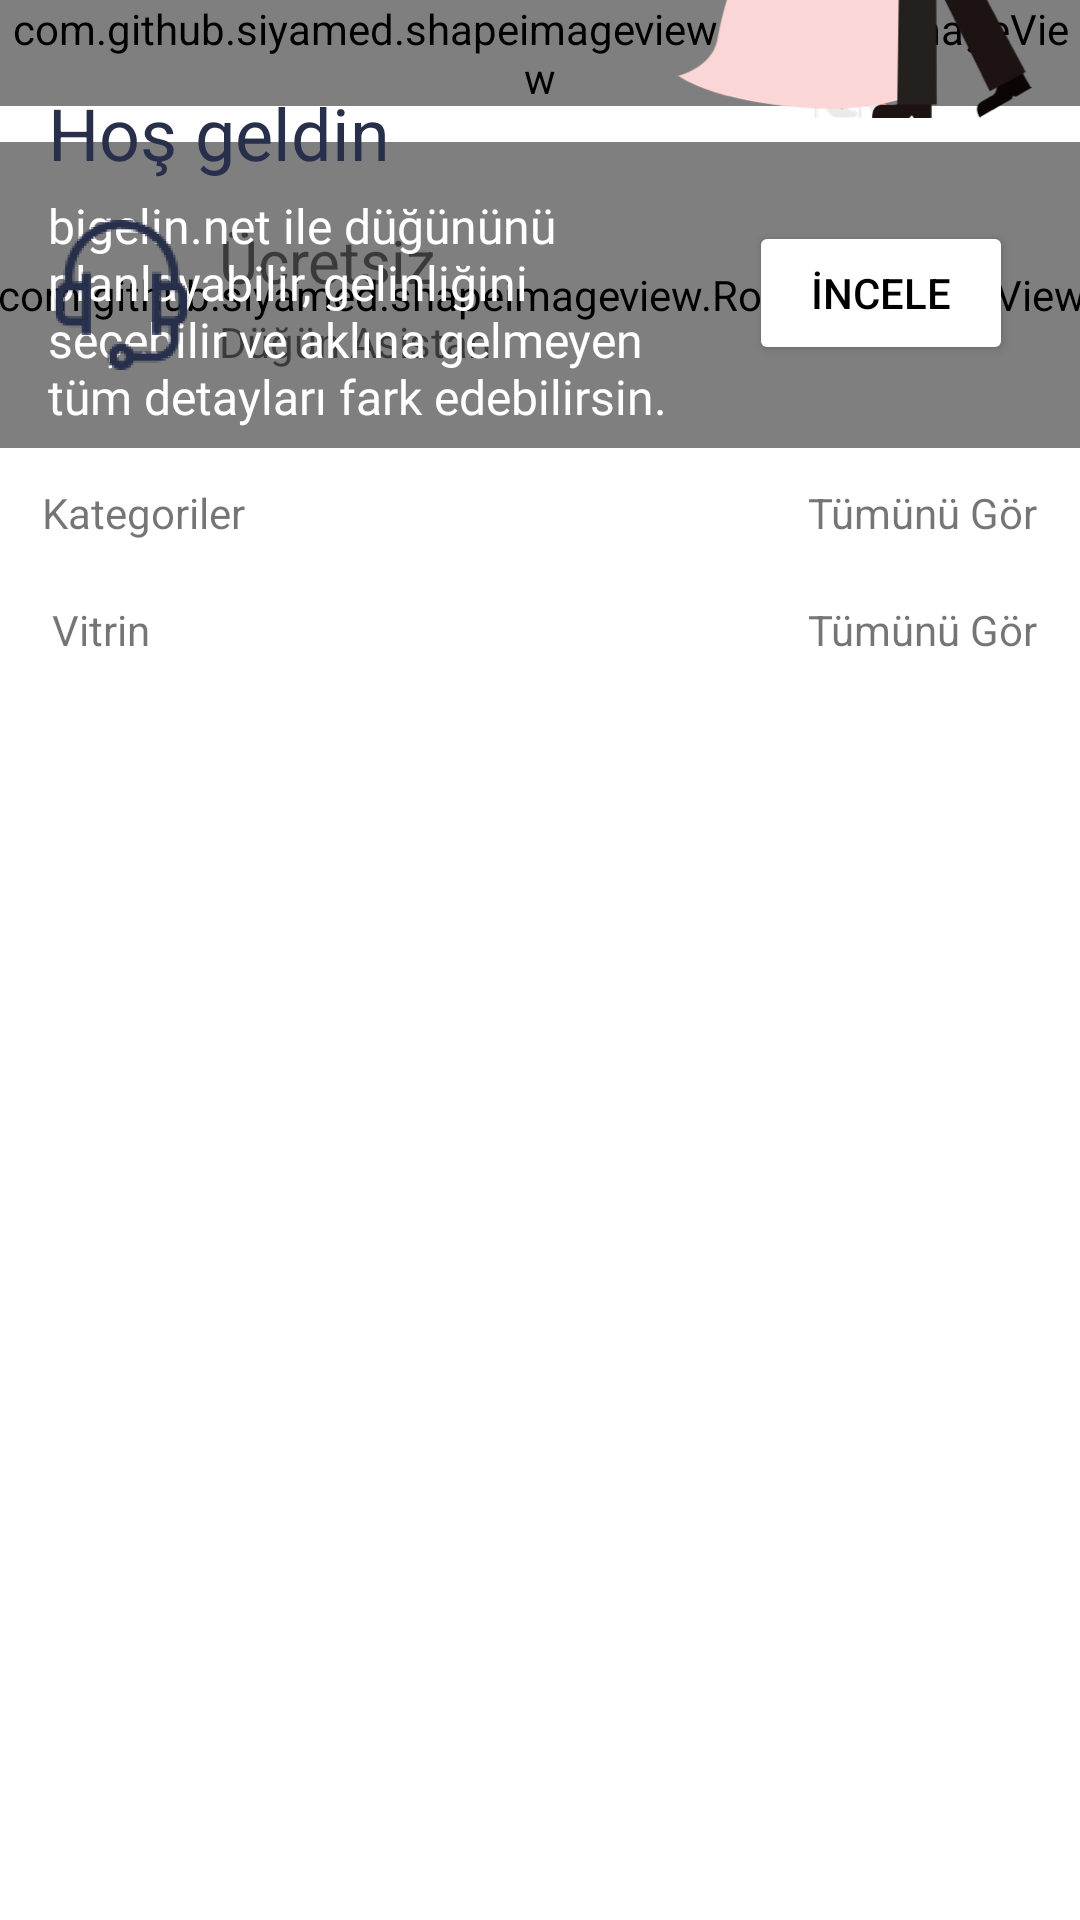

This screen was rendered from an Android layout file. Write that file and the resources it references.
<!-- AndroidManifest.xml: application theme Theme.Bigelin -->
<!-- res/layout/fragment_main.xml -->
<?xml version="1.0" encoding="utf-8"?>
<FrameLayout xmlns:android="http://schemas.android.com/apk/res/android"
    xmlns:tools="http://schemas.android.com/tools"
    android:layout_width="match_parent"
    android:layout_height="match_parent"
    xmlns:app="http://schemas.android.com/apk/res-auto"
    tools:context=".Activity.Couple.Fragment.MainFragment">

    <androidx.constraintlayout.widget.ConstraintLayout
        android:layout_width="match_parent"
        android:layout_height="match_parent">


        <RelativeLayout
            android:id="@+id/mainRecy"
            android:layout_width="0dp"
            android:layout_height="0dp"
            android:layout_marginBottom="90dp"
            app:layout_constraintBottom_toBottomOf="parent"
            app:layout_constraintEnd_toEndOf="parent"
            app:layout_constraintHorizontal_bias="0.428"
            app:layout_constraintStart_toStartOf="parent"
            app:layout_constraintTop_toTopOf="parent">

            <ScrollView
                android:layout_width="match_parent"
                android:layout_height="match_parent"
                android:layout_alignParentStart="true"
                android:layout_alignParentLeft="true"
                android:layout_alignParentTop="true"
                android:layout_alignParentEnd="true"
                android:layout_alignParentRight="true"
                android:layout_alignParentBottom="true"
                android:layout_marginStart="0dp"
                android:layout_marginLeft="0dp"
                android:layout_marginTop="0dp"
                android:layout_marginEnd="0dp"
                android:layout_marginRight="0dp"
                android:layout_marginBottom="0dp"
                android:scrollbars="none">

                <androidx.constraintlayout.widget.ConstraintLayout
                    android:id="@+id/linearLayout"
                    android:layout_width="match_parent"
                    android:layout_height="wrap_content">


                    <androidx.recyclerview.widget.RecyclerView
                        android:id="@+id/category_recyc"
                        android:layout_width="wrap_content"
                        android:layout_height="wrap_content"
                        android:layout_marginStart="4dp"
                        android:layout_marginTop="12dp"
                        app:layout_constraintEnd_toEndOf="parent"
                        app:layout_constraintHorizontal_bias="0.006"
                        app:layout_constraintStart_toStartOf="parent"
                        app:layout_constraintTop_toBottomOf="@+id/title1" />

                    <TextView
                        android:id="@+id/title1"
                        android:layout_width="wrap_content"
                        android:layout_height="wrap_content"
                        android:layout_marginStart="14dp"
                        android:layout_marginTop="12dp"
                        android:text="Kategoriler"
                        app:layout_constraintEnd_toEndOf="parent"
                        app:layout_constraintHorizontal_bias="0.0"
                        app:layout_constraintStart_toStartOf="parent"
                        app:layout_constraintTop_toBottomOf="@+id/imageView2" />


                    <TextView
                        android:id="@+id/all_category"
                        android:layout_width="wrap_content"
                        android:layout_height="wrap_content"
                        android:layout_marginEnd="14dp"
                        android:text="Tümünü Gör"
                        app:layout_constraintBottom_toBottomOf="@+id/title1"
                        app:layout_constraintEnd_toEndOf="parent"
                        app:layout_constraintTop_toTopOf="@+id/title1"
                        app:layout_constraintVertical_bias="0.0" />

                    <androidx.recyclerview.widget.RecyclerView
                        android:id="@+id/vitrin_recyc"
                        android:layout_width="wrap_content"
                        android:layout_height="wrap_content"
                        android:layout_marginStart="4dp"
                        android:layout_marginTop="16dp"
                        app:layout_constraintEnd_toEndOf="parent"
                        app:layout_constraintHorizontal_bias="0.009"
                        app:layout_constraintStart_toStartOf="parent"
                        app:layout_constraintTop_toBottomOf="@+id/title2" />

                    <TextView
                        android:id="@+id/title2"
                        android:layout_width="wrap_content"
                        android:layout_height="wrap_content"
                        android:layout_marginStart="14dp"
                        android:layout_marginTop="8dp"
                        android:text="Vitrin"
                        app:layout_constraintEnd_toEndOf="parent"
                        app:layout_constraintHorizontal_bias="0.011"
                        app:layout_constraintStart_toStartOf="parent"
                        app:layout_constraintTop_toBottomOf="@+id/category_recyc" />

                    <TextView
                        android:id="@+id/all_vitrin"
                        android:layout_width="wrap_content"
                        android:layout_height="wrap_content"
                        android:layout_marginEnd="14dp"
                        android:text="Tümünü Gör"
                        app:layout_constraintBottom_toBottomOf="@+id/title2"
                        app:layout_constraintEnd_toEndOf="parent"
                        app:layout_constraintTop_toTopOf="@+id/title2" />


                    <com.github.siyamed.shapeimageview.RoundedImageView
                        android:id="@+id/imageView2"
                        android:layout_width="379dp"
                        android:layout_height="102dp"
                        android:layout_marginStart="14dp"
                        android:layout_marginTop="12dp"
                        android:layout_marginEnd="14dp"
                        android:src="@mipmap/asistantback"
                        app:layout_constraintEnd_toEndOf="parent"
                        app:layout_constraintStart_toStartOf="parent"
                        app:layout_constraintTop_toBottomOf="@+id/imageView3"
                        app:siBorderColor="@color/white"
                        app:siSquare="false" />

                    <Button
                        android:id="@+id/inspect_asistant_btn"
                        android:layout_width="wrap_content"
                        android:layout_height="wrap_content"
                        android:layout_marginEnd="32dp"
                        android:text="@string/inspect"
                        android:textColor="#000000"
                        app:backgroundTint="#FFFFFF"
                        app:layout_constraintBottom_toBottomOf="@+id/imageView2"
                        app:layout_constraintEnd_toEndOf="@+id/imageView2"
                        app:layout_constraintTop_toTopOf="@+id/imageView2"
                        app:layout_constraintVertical_bias="0.49" />

                    <TextView
                        android:id="@+id/textView5"
                        android:layout_width="wrap_content"
                        android:layout_height="wrap_content"
                        android:layout_marginStart="8dp"
                        android:text="@string/free"
                        android:textSize="20sp"
                        app:layout_constraintStart_toEndOf="@+id/imageView13"
                        app:layout_constraintTop_toTopOf="@+id/imageView13" />

                    <TextView
                        android:id="@+id/textView7"
                        android:layout_width="wrap_content"
                        android:layout_height="wrap_content"
                        android:layout_marginTop="4dp"
                        android:text="@string/wedding_asistant"
                        app:layout_constraintStart_toStartOf="@+id/textView5"
                        app:layout_constraintTop_toBottomOf="@+id/textView5" />


                    <com.github.siyamed.shapeimageview.RoundedImageView
                        android:id="@+id/imageView3"
                        android:layout_width="0dp"
                        android:layout_height="wrap_content"
                        android:src="@mipmap/banner"
                        app:layout_constraintEnd_toEndOf="parent"
                        app:layout_constraintHorizontal_bias="0.47"
                        app:layout_constraintStart_toStartOf="parent"
                        app:layout_constraintTop_toTopOf="parent"
                        app:siBorderColor="@color/white"
                        app:siSquare="false" />


                    <TextView
                        android:id="@+id/textView12"
                        android:layout_width="wrap_content"
                        android:layout_height="wrap_content"
                        android:layout_marginStart="16dp"
                        android:layout_marginTop="28dp"
                        android:text="@string/welcome"
                        android:textColor="#272F4B"
                        android:textSize="24sp"
                        app:layout_constraintStart_toStartOf="parent"
                        app:layout_constraintTop_toTopOf="parent" />

                    <TextView
                        android:id="@+id/textView13"
                        android:layout_width="213dp"
                        android:layout_height="93dp"
                        android:layout_marginTop="4dp"
                        android:fontFamily="@font/roboto"
                        android:text="@string/welcome_desc"
                        android:textColor="#FFFFFF"
                        android:textSize="16sp"
                        app:layout_constraintEnd_toEndOf="@+id/textView12"
                        app:layout_constraintHorizontal_bias="0.0"
                        app:layout_constraintStart_toStartOf="@+id/textView12"
                        app:layout_constraintTop_toBottomOf="@+id/textView12" />

                    <ImageView
                        android:id="@+id/imageView11"
                        android:layout_width="wrap_content"
                        android:layout_height="wrap_content"
                        android:layout_marginEnd="16dp"
                        android:layout_marginBottom="8dp"
                        android:src="@mipmap/couple"
                        app:layout_constraintBottom_toBottomOf="@+id/imageView3"
                        app:layout_constraintEnd_toEndOf="@+id/imageView3"
                        app:layout_constraintTop_toTopOf="parent"
                        app:layout_constraintVertical_bias="0.909" />

                    <ImageView
                        android:id="@+id/imageView13"
                        android:layout_width="49dp"
                        android:layout_height="50dp"
                        android:layout_marginStart="16dp"
                        android:src="@mipmap/callcenter"
                        app:layout_constraintBottom_toBottomOf="@+id/imageView2"
                        app:layout_constraintStart_toStartOf="parent"
                        app:layout_constraintTop_toTopOf="@+id/imageView2" />


                </androidx.constraintlayout.widget.ConstraintLayout>

            </ScrollView>
        </RelativeLayout>

    </androidx.constraintlayout.widget.ConstraintLayout>
</FrameLayout>
<!-- resources referenced by this layout -->
<resources>
  <color name="white">#FFFFFFFF</color>
  <!-- mipmap asistantback: png bitmap (mipmap-hdpi, 2480 bytes) -->
  <!-- mipmap banner: png bitmap (mipmap-hdpi, 4259 bytes) -->
  <!-- mipmap callcenter: png bitmap (mipmap-hdpi, 6421 bytes) -->
  <!-- mipmap couple: png bitmap (mipmap-hdpi, 21114 bytes) -->
  <string name="free">Ücretsiz</string>
  <string name="inspect">İncele</string>
  <string name="wedding_asistant">Düğün Asistanı</string>
  <string name="welcome">Hoş geldin</string>
  <string name="welcome_desc">bigelin.net ile düğününü planlayabilir, gelinliğini seçebilir ve aklına gelmeyen tüm detayları fark edebilirsin.</string>
  <style name="Theme.Bigelin" parent="Theme.MaterialComponents.DayNight.DarkActionBar">
          
          <item name="colorPrimary">@color/purple_500</item>
          <item name="colorPrimaryVariant">@color/purple_700</item>
          <item name="colorOnPrimary">@color/white</item>
          
          <item name="colorSecondary">@color/teal_200</item>
          <item name="colorSecondaryVariant">@color/teal_700</item>
          <item name="colorOnSecondary">@color/black</item>
          
          <item name="android:statusBarColor" tools:targetApi="l">?attr/colorPrimaryVariant</item>
          
      </style>
  <color name="purple_500">#FF6200EE</color>
  <color name="purple_700">#FF3700B3</color>
  <color name="teal_200">#FF03DAC5</color>
  <color name="teal_700">#FF018786</color>
  <color name="black">#FF000000</color>
</resources>
